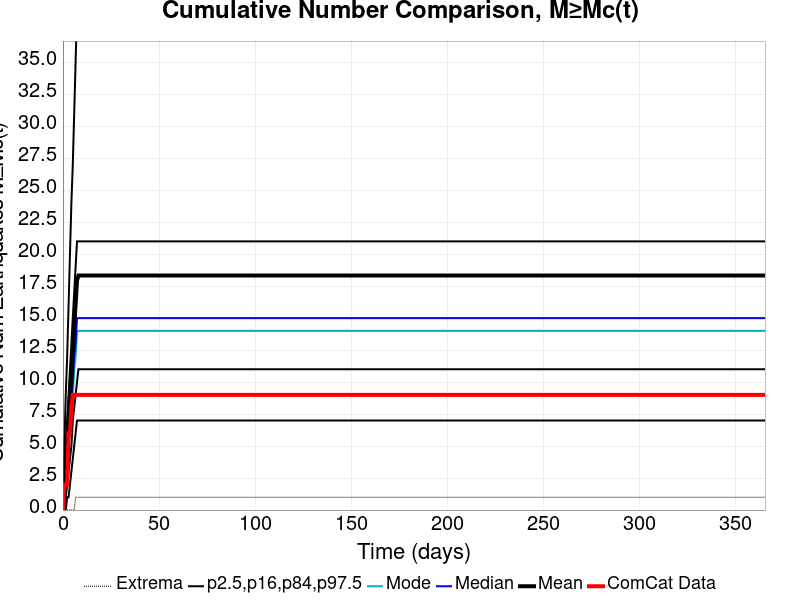

The table this chart was drawn from, first rows:
Time (days), ComCat Data, Simulation Mean, Simulation Median, Simulation Mode, Simulation Minimum, Simulation Maximum, 2.5 %-ile, 16 %-ile, 84 %-ile, 97.5 %-ile
0.0, 0.0, 0.0, 0.0, 0.0, 0.0, 0.0, 0.0, 0.0, 0.0, 0.0
0.732, 2.0, 1.619, 1.0, 1.0, 0.0, 935.0, 0.0, 0.0, 3.0, 5.0
1.464, 2.0, 3.39, 3.0, 2.0, 0.0, 1713, 0.0, 1.0, 5.0, 9.0
2.196, 2.0, 5.243, 4.0, 4.0, 0.0, 2525, 1.0, 2.0, 7.0, 12.0
2.928, 6.0, 7.096, 6.0, 5.0, 0.0, 3082, 1.0, 3.0, 9.0, 16.0
3.66, 6.0, 8.897, 7.0, 6.0, 0.0, 3393, 2.0, 4.0, 11.0, 20.0
4.392, 8.0, 10.68, 9.0, 8.0, 0.0, 3571, 3.0, 5.0, 13.0, 24.0
5.124, 9.0, 12.48, 10.0, 9.0, 0.0, 3726, 4.0, 7.0, 15.0, 27.0
5.856, 9.0, 14.27, 12.0, 11.0, 0.0, 3844, 5.0, 8.0, 17.0, 31.0
6.588, 9.0, 16.07, 13.0, 12.0, 1.0, 3937, 6.0, 9.0, 19.0, 35.0
7.32, 9.0, 17.93, 15.0, 14.0, 1.0, 4059, 7.0, 10.0, 21.0, 39.0
8.052, 9.0, 18.32, 15.0, 14.0, 1.0, 4078, 7.0, 11.0, 21.0, 40.0
8.784, 9.0, 18.32, 15.0, 14.0, 1.0, 4078, 7.0, 11.0, 21.0, 40.0
9.516, 9.0, 18.32, 15.0, 14.0, 1.0, 4078, 7.0, 11.0, 21.0, 40.0
10.25, 9.0, 18.32, 15.0, 14.0, 1.0, 4078, 7.0, 11.0, 21.0, 40.0
10.98, 9.0, 18.32, 15.0, 14.0, 1.0, 4078, 7.0, 11.0, 21.0, 40.0
11.71, 9.0, 18.32, 15.0, 14.0, 1.0, 4078, 7.0, 11.0, 21.0, 40.0
12.44, 9.0, 18.32, 15.0, 14.0, 1.0, 4078, 7.0, 11.0, 21.0, 40.0
13.18, 9.0, 18.32, 15.0, 14.0, 1.0, 4078, 7.0, 11.0, 21.0, 40.0
13.91, 9.0, 18.32, 15.0, 14.0, 1.0, 4078, 7.0, 11.0, 21.0, 40.0
14.64, 9.0, 18.32, 15.0, 14.0, 1.0, 4078, 7.0, 11.0, 21.0, 40.0
15.37, 9.0, 18.32, 15.0, 14.0, 1.0, 4078, 7.0, 11.0, 21.0, 40.0
16.1, 9.0, 18.32, 15.0, 14.0, 1.0, 4078, 7.0, 11.0, 21.0, 40.0
16.84, 9.0, 18.32, 15.0, 14.0, 1.0, 4078, 7.0, 11.0, 21.0, 40.0
17.57, 9.0, 18.32, 15.0, 14.0, 1.0, 4078, 7.0, 11.0, 21.0, 40.0
18.3, 9.0, 18.32, 15.0, 14.0, 1.0, 4078, 7.0, 11.0, 21.0, 40.0
19.03, 9.0, 18.32, 15.0, 14.0, 1.0, 4078, 7.0, 11.0, 21.0, 40.0
19.76, 9.0, 18.32, 15.0, 14.0, 1.0, 4078, 7.0, 11.0, 21.0, 40.0
20.49, 9.0, 18.32, 15.0, 14.0, 1.0, 4078, 7.0, 11.0, 21.0, 40.0
21.23, 9.0, 18.32, 15.0, 14.0, 1.0, 4078, 7.0, 11.0, 21.0, 40.0
21.96, 9.0, 18.32, 15.0, 14.0, 1.0, 4078, 7.0, 11.0, 21.0, 40.0
22.69, 9.0, 18.32, 15.0, 14.0, 1.0, 4078, 7.0, 11.0, 21.0, 40.0
23.42, 9.0, 18.32, 15.0, 14.0, 1.0, 4078, 7.0, 11.0, 21.0, 40.0
24.15, 9.0, 18.32, 15.0, 14.0, 1.0, 4078, 7.0, 11.0, 21.0, 40.0
24.89, 9.0, 18.32, 15.0, 14.0, 1.0, 4078, 7.0, 11.0, 21.0, 40.0
25.62, 9.0, 18.32, 15.0, 14.0, 1.0, 4078, 7.0, 11.0, 21.0, 40.0
26.35, 9.0, 18.32, 15.0, 14.0, 1.0, 4078, 7.0, 11.0, 21.0, 40.0
27.08, 9.0, 18.32, 15.0, 14.0, 1.0, 4078, 7.0, 11.0, 21.0, 40.0
27.81, 9.0, 18.32, 15.0, 14.0, 1.0, 4078, 7.0, 11.0, 21.0, 40.0
28.55, 9.0, 18.32, 15.0, 14.0, 1.0, 4078, 7.0, 11.0, 21.0, 40.0
29.28, 9.0, 18.32, 15.0, 14.0, 1.0, 4078, 7.0, 11.0, 21.0, 40.0
30.01, 9.0, 18.32, 15.0, 14.0, 1.0, 4078, 7.0, 11.0, 21.0, 40.0
30.74, 9.0, 18.32, 15.0, 14.0, 1.0, 4078, 7.0, 11.0, 21.0, 40.0
31.47, 9.0, 18.32, 15.0, 14.0, 1.0, 4078, 7.0, 11.0, 21.0, 40.0
32.21, 9.0, 18.32, 15.0, 14.0, 1.0, 4078, 7.0, 11.0, 21.0, 40.0
32.94, 9.0, 18.32, 15.0, 14.0, 1.0, 4078, 7.0, 11.0, 21.0, 40.0
33.67, 9.0, 18.32, 15.0, 14.0, 1.0, 4078, 7.0, 11.0, 21.0, 40.0
34.4, 9.0, 18.32, 15.0, 14.0, 1.0, 4078, 7.0, 11.0, 21.0, 40.0
35.13, 9.0, 18.32, 15.0, 14.0, 1.0, 4078, 7.0, 11.0, 21.0, 40.0
35.87, 9.0, 18.32, 15.0, 14.0, 1.0, 4078, 7.0, 11.0, 21.0, 40.0
36.6, 9.0, 18.32, 15.0, 14.0, 1.0, 4078, 7.0, 11.0, 21.0, 40.0
37.33, 9.0, 18.32, 15.0, 14.0, 1.0, 4078, 7.0, 11.0, 21.0, 40.0
38.06, 9.0, 18.32, 15.0, 14.0, 1.0, 4078, 7.0, 11.0, 21.0, 40.0
38.79, 9.0, 18.32, 15.0, 14.0, 1.0, 4078, 7.0, 11.0, 21.0, 40.0
39.53, 9.0, 18.32, 15.0, 14.0, 1.0, 4078, 7.0, 11.0, 21.0, 40.0
40.26, 9.0, 18.32, 15.0, 14.0, 1.0, 4078, 7.0, 11.0, 21.0, 40.0
40.99, 9.0, 18.32, 15.0, 14.0, 1.0, 4078, 7.0, 11.0, 21.0, 40.0
41.72, 9.0, 18.32, 15.0, 14.0, 1.0, 4078, 7.0, 11.0, 21.0, 40.0
42.45, 9.0, 18.32, 15.0, 14.0, 1.0, 4078, 7.0, 11.0, 21.0, 40.0
43.19, 9.0, 18.32, 15.0, 14.0, 1.0, 4078, 7.0, 11.0, 21.0, 40.0
... 440 more rows
